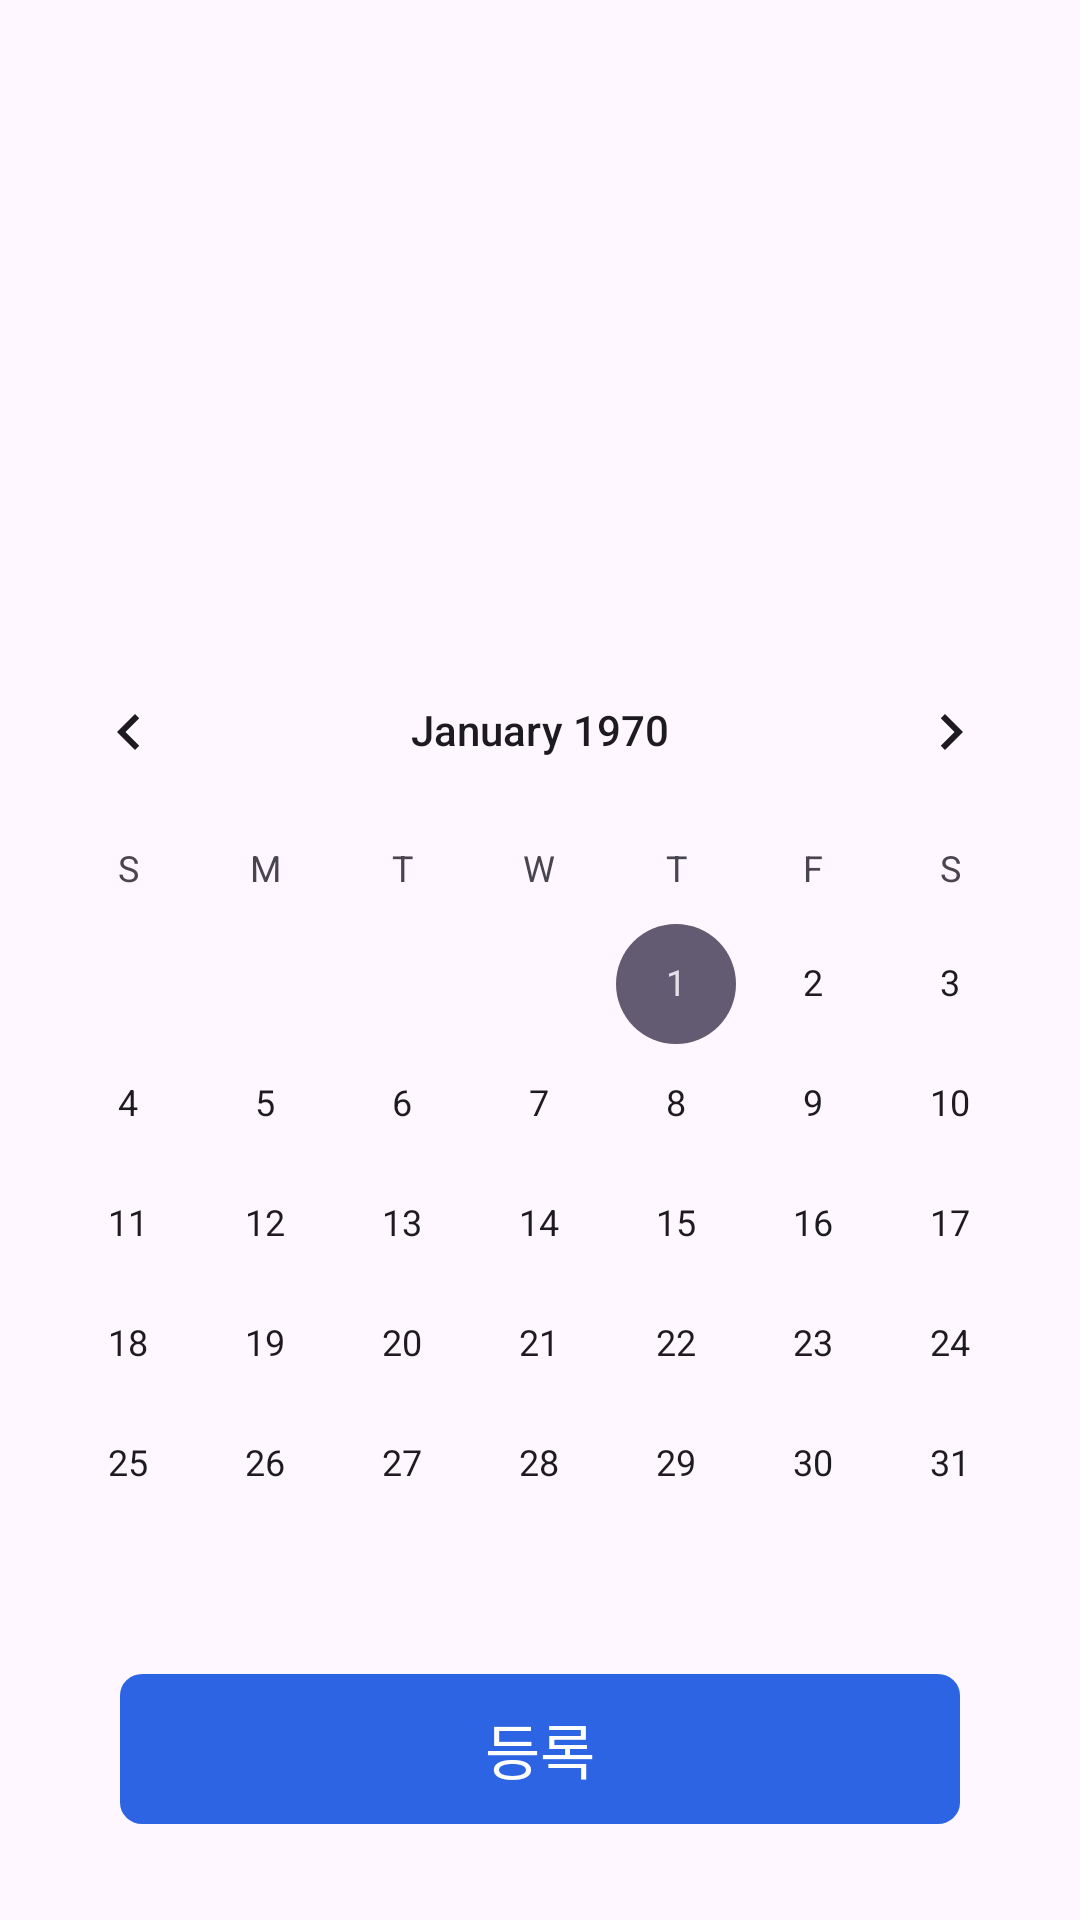

Reconstruct the res/layout file that produces this screen, plus the resources it refers to.
<!-- AndroidManifest.xml: application theme Theme.Prefin -->
<!-- res/layout/fragment_quest_regist.xml -->
<?xml version="1.0" encoding="utf-8"?>
<androidx.constraintlayout.widget.ConstraintLayout xmlns:android="http://schemas.android.com/apk/res/android"
    xmlns:tools="http://schemas.android.com/tools"
    android:layout_width="match_parent"
    android:layout_height="match_parent"
    xmlns:app="http://schemas.android.com/apk/res-auto"
    tools:context=".ui.quest.QuestRegistFragment">

    <ImageView
        android:id="@+id/fragment_quest_regist_back_button"
        android:layout_width="wrap_content"
        android:layout_height="wrap_content"
        android:src="@drawable/ic_arrow_back"
        android:layout_marginStart="16dp"
        android:layout_marginTop="34dp"
        app:layout_constraintStart_toStartOf="parent"
        app:layout_constraintTop_toTopOf="parent"
        />

    <TextView
        android:id="@+id/fragment_quest_regist_quest_name_text_view"
        android:layout_width="wrap_content"
        android:layout_height="wrap_content"
        tools:text="빨래 하기"
        style="@style/Text.regular.Size32"
        app:layout_constraintStart_toStartOf="parent"
        app:layout_constraintTop_toTopOf="parent"
        android:layout_marginStart="56dp"
        android:layout_marginTop="72dp"
        />

    <TextView
        android:id="@+id/fragment_quest_regist_amount_text_view"
        android:layout_width="wrap_content"
        android:layout_height="wrap_content"
        tools:text="2,000 원"
        style="@style/Text.regular.Size32"
        android:textColor="@color/green"
        android:layout_marginEnd="56dp"
        android:layout_marginTop="12dp"
        app:layout_constraintEnd_toEndOf="parent"
        app:layout_constraintTop_toBottomOf="@+id/fragment_quest_regist_quest_name_text_view"
        />

    <CalendarView
        android:id="@+id/fragment_quest_regist_calendar_view"
        android:layout_width="match_parent"
        android:layout_height="wrap_content"
        android:layout_marginTop="40dp"
        app:layout_constraintTop_toBottomOf="@+id/fragment_quest_regist_amount_text_view"
        />

    <android.widget.Button
        android:id="@+id/fragment_quest_regist_regist_button"
        android:layout_width="match_parent"
        android:layout_height="50dp"
        android:text="등록"
        style="@style/Text.regular.Size20"
        android:textColor="@color/white"
        android:background="@drawable/button_rectangle_81"
        android:backgroundTint="@color/colorPrimary"
        android:layout_marginHorizontal="40dp"
        app:layout_constraintStart_toStartOf="parent"
        app:layout_constraintEnd_toEndOf="parent"
        android:layout_marginBottom="32dp"
        app:layout_constraintBottom_toBottomOf="parent"
        />

</androidx.constraintlayout.widget.ConstraintLayout>
<!-- resources referenced by this layout -->
<resources>
  <color name="colorPrimary">#2C64E3</color>
  <color name="green">#00B887</color>
  <color name="white">#FFFFFFFF</color>
  <!-- drawable button_rectangle_81 (drawable) -->
  <vector xmlns:android="http://schemas.android.com/apk/res/android"
      android:width="302dp"
      android:height="56dp"
      android:viewportWidth="302"
      android:viewportHeight="56">
    <path
        android:strokeWidth="1"
        android:pathData="M8,0.5L294,0.5A7.5,7.5 0,0 1,301.5 8L301.5,48A7.5,7.5 0,0 1,294 55.5L8,55.5A7.5,7.5 0,0 1,0.5 48L0.5,8A7.5,7.5 0,0 1,8 0.5z"
        android:fillColor="#2C64E3"
        android:strokeColor="#EDF1F7"/>
  </vector>
  <style name="Text.regular.Size20" parent="@style/Widget.AppCompat.TextView">
          <item name="android:textColor">@color/black</item>
          <item name="android:textSize">20sp</item>
          <item name="fontFamily">@font/the_jamsil_3_regular</item>
      </style>
  <style name="Text.regular.Size32" parent="@style/Widget.AppCompat.TextView">
          <item name="android:textColor">@color/black</item>
          <item name="android:textSize">32sp</item>
          <item name="fontFamily">@font/the_jamsil_3_regular</item>
      </style>
  <style name="Theme.Prefin" parent="Base.Theme.Prefin" />
  <color name="black">#FF000000</color>
  <style name="Base.Theme.Prefin" parent="Theme.Material3.DayNight.NoActionBar">
          
          
          <item name="bottomSheetDialogTheme">@style/AppBottomSheetDialogTheme</item>
          <item name="android:statusBarColor">@color/colorBackground</item>
          <item name="snackbarStyle">@color/colorPrimary</item>
      </style>
  <style name="AppBottomSheetDialogTheme" parent="Theme.Design.Light.BottomSheetDialog">
          <item name="bottomSheetStyle">@style/AppModalStyle</item>
      </style>
  <color name="colorBackground">#F5F8FF</color>
  <style name="AppModalStyle" parent="Widget.Design.BottomSheet.Modal">
          <item name="android:background">@drawable/custom_top_border_radius</item>
      </style>
  <!-- drawable custom_top_border_radius (drawable) -->
  <?xml version="1.0" encoding="utf-8"?>
  <shape xmlns:android="http://schemas.android.com/apk/res/android"
      android:shape="rectangle">
      <solid android:color="@color/white" />
      <corners
          android:topLeftRadius="32dp"
          android:topRightRadius="32dp"/>
  </shape>
</resources>
